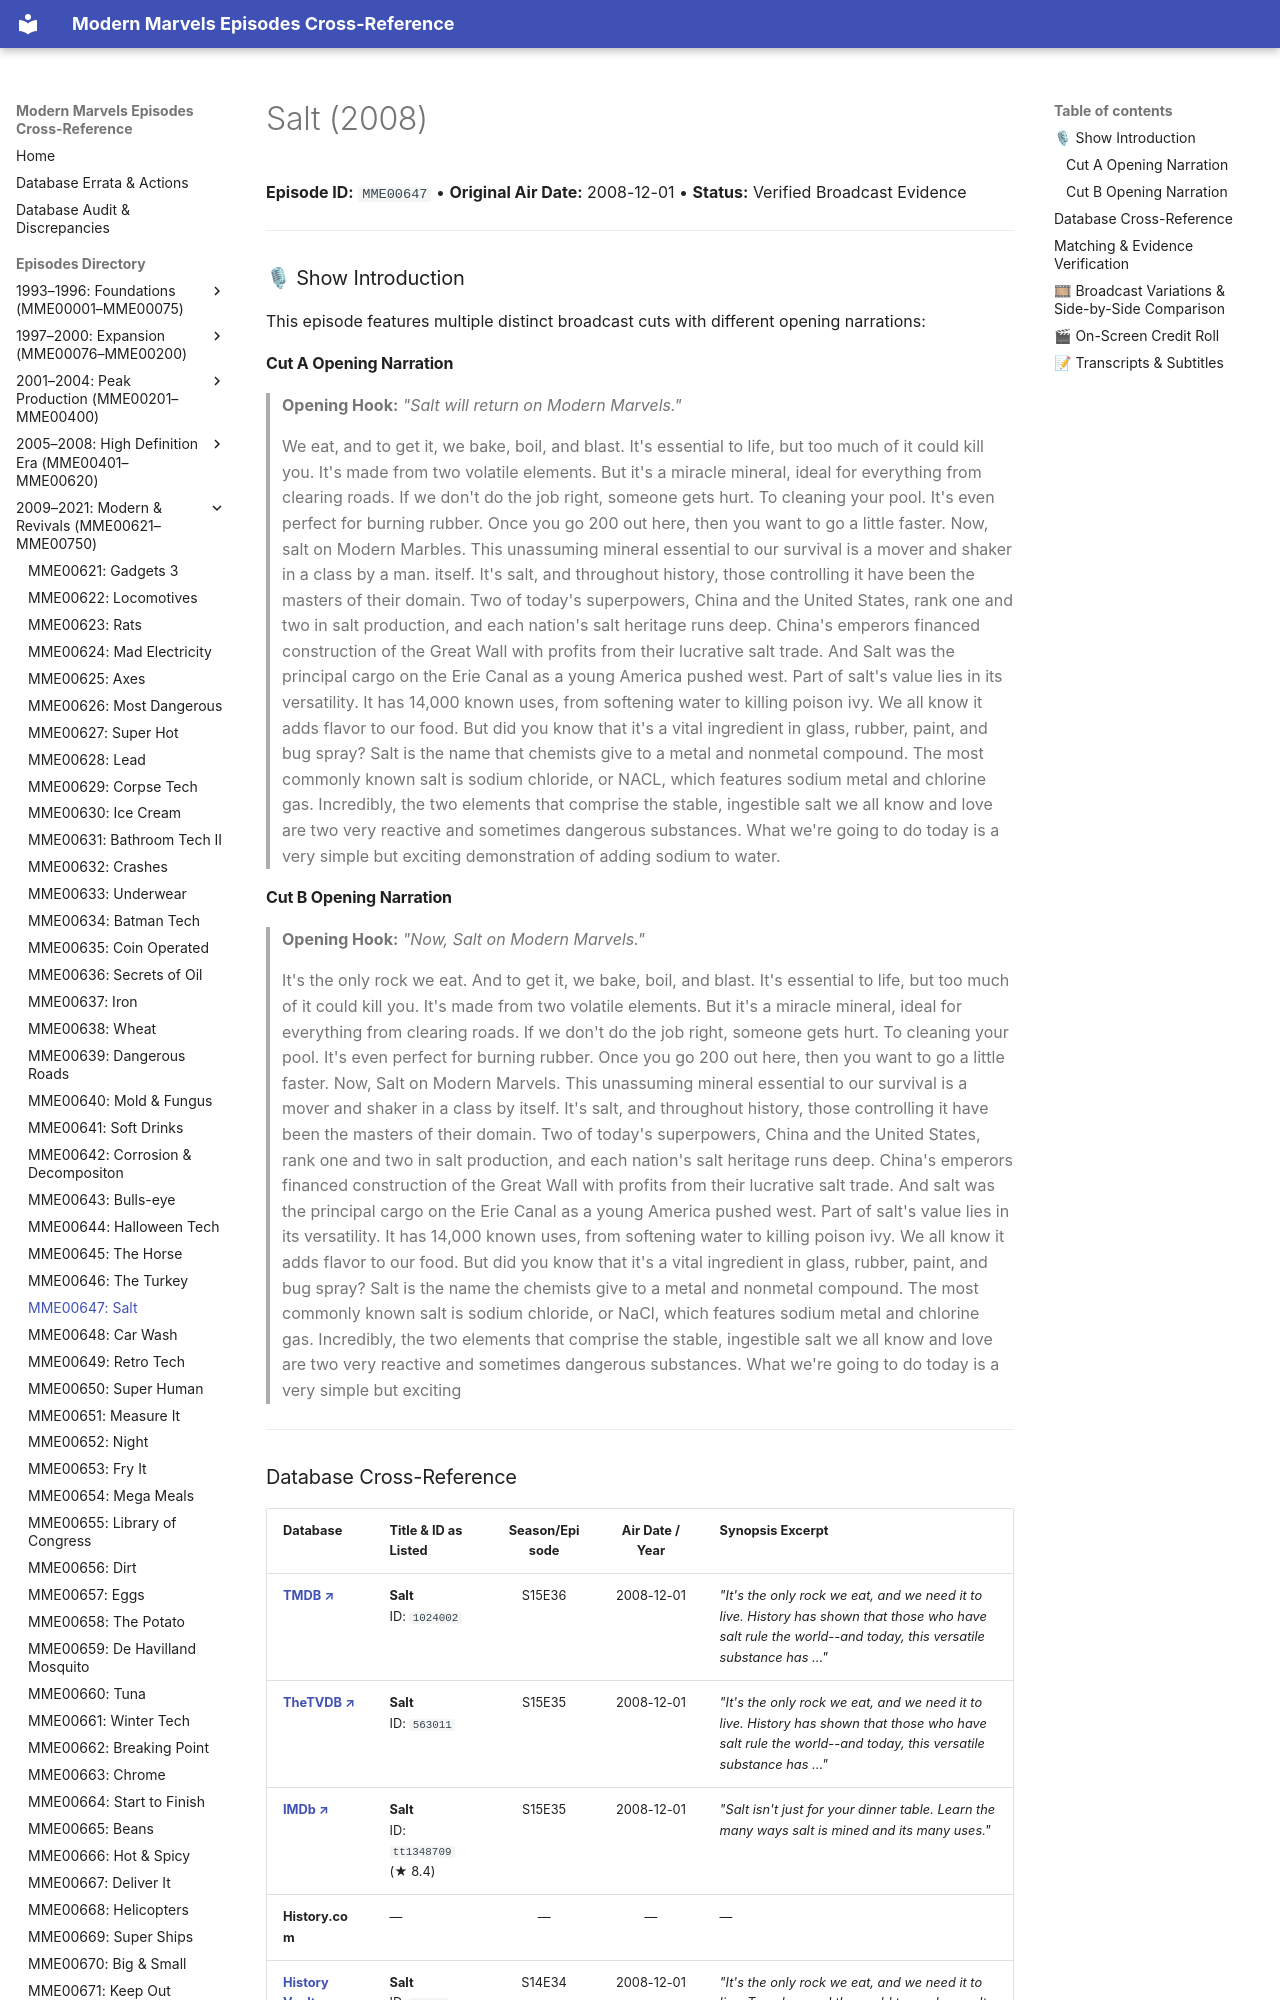

repository: ModernMarvelsFan/ModernMarvels · page: episodes/MME00647/index.html · generator: mkdocs

# Salt (2008)

**Episode ID:** `MME00647` • **Original Air Date:** 2008-12-01 • **Status:** Verified Broadcast Evidence

---

### 🎙 Show Introduction

This episode features multiple distinct broadcast cuts with different opening narrations:

#### Cut A Opening Narration
> **Opening Hook:** *"Salt will return on Modern Marvels."*
>
> We eat, and to get it, we bake, boil, and blast. It's essential to life, but too much of it could kill you. It's made from two volatile elements. But it's a miracle mineral, ideal for everything from clearing roads. If we don't do the job right, someone gets hurt. To cleaning your pool. It's even perfect for burning rubber. Once you go 200 out here, then you want to go a little faster. Now, salt on Modern Marbles. This unassuming mineral essential to our survival is a mover and shaker in a class by a man. itself. It's salt, and throughout history, those controlling it have been the masters of their domain. Two of today's superpowers, China and the United States, rank one and two in salt production, and each nation's salt heritage runs deep. China's emperors financed construction of the Great Wall with profits from their lucrative salt trade. And Salt was the principal cargo on the Erie Canal as a young America pushed west. Part of salt's value lies in its versatility. It has 14,000 known uses, from softening water to killing poison ivy. We all know it adds flavor to our food. But did you know that it's a vital ingredient in glass, rubber, paint, and bug spray? Salt is the name that chemists give to a metal and nonmetal compound. The most commonly known salt is sodium chloride, or NACL, which features sodium metal and chlorine gas. Incredibly, the two elements that comprise the stable, ingestible salt we all know and love are two very reactive and sometimes dangerous substances. What we're going to do today is a very simple but exciting demonstration of adding sodium to water.
